Photos from the image-classification dataset "processed" in the GitHub repository LandoAugusto/cardiovision-ai. Its 4 classes are: batimento cardiaco anormal, historico pos infarto, infarto do miocardio, normal.

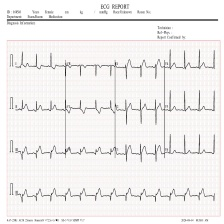
Label: infarto do miocardio

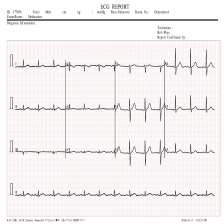
Label: normal

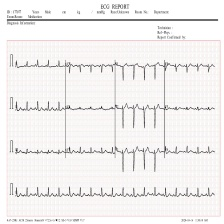
Label: batimento cardiaco anormal

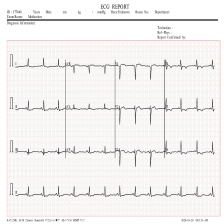
Label: historico pos infarto

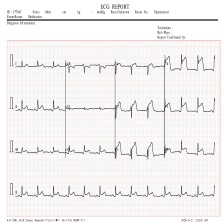
Label: infarto do miocardio

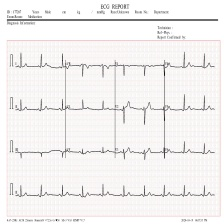
Label: normal
